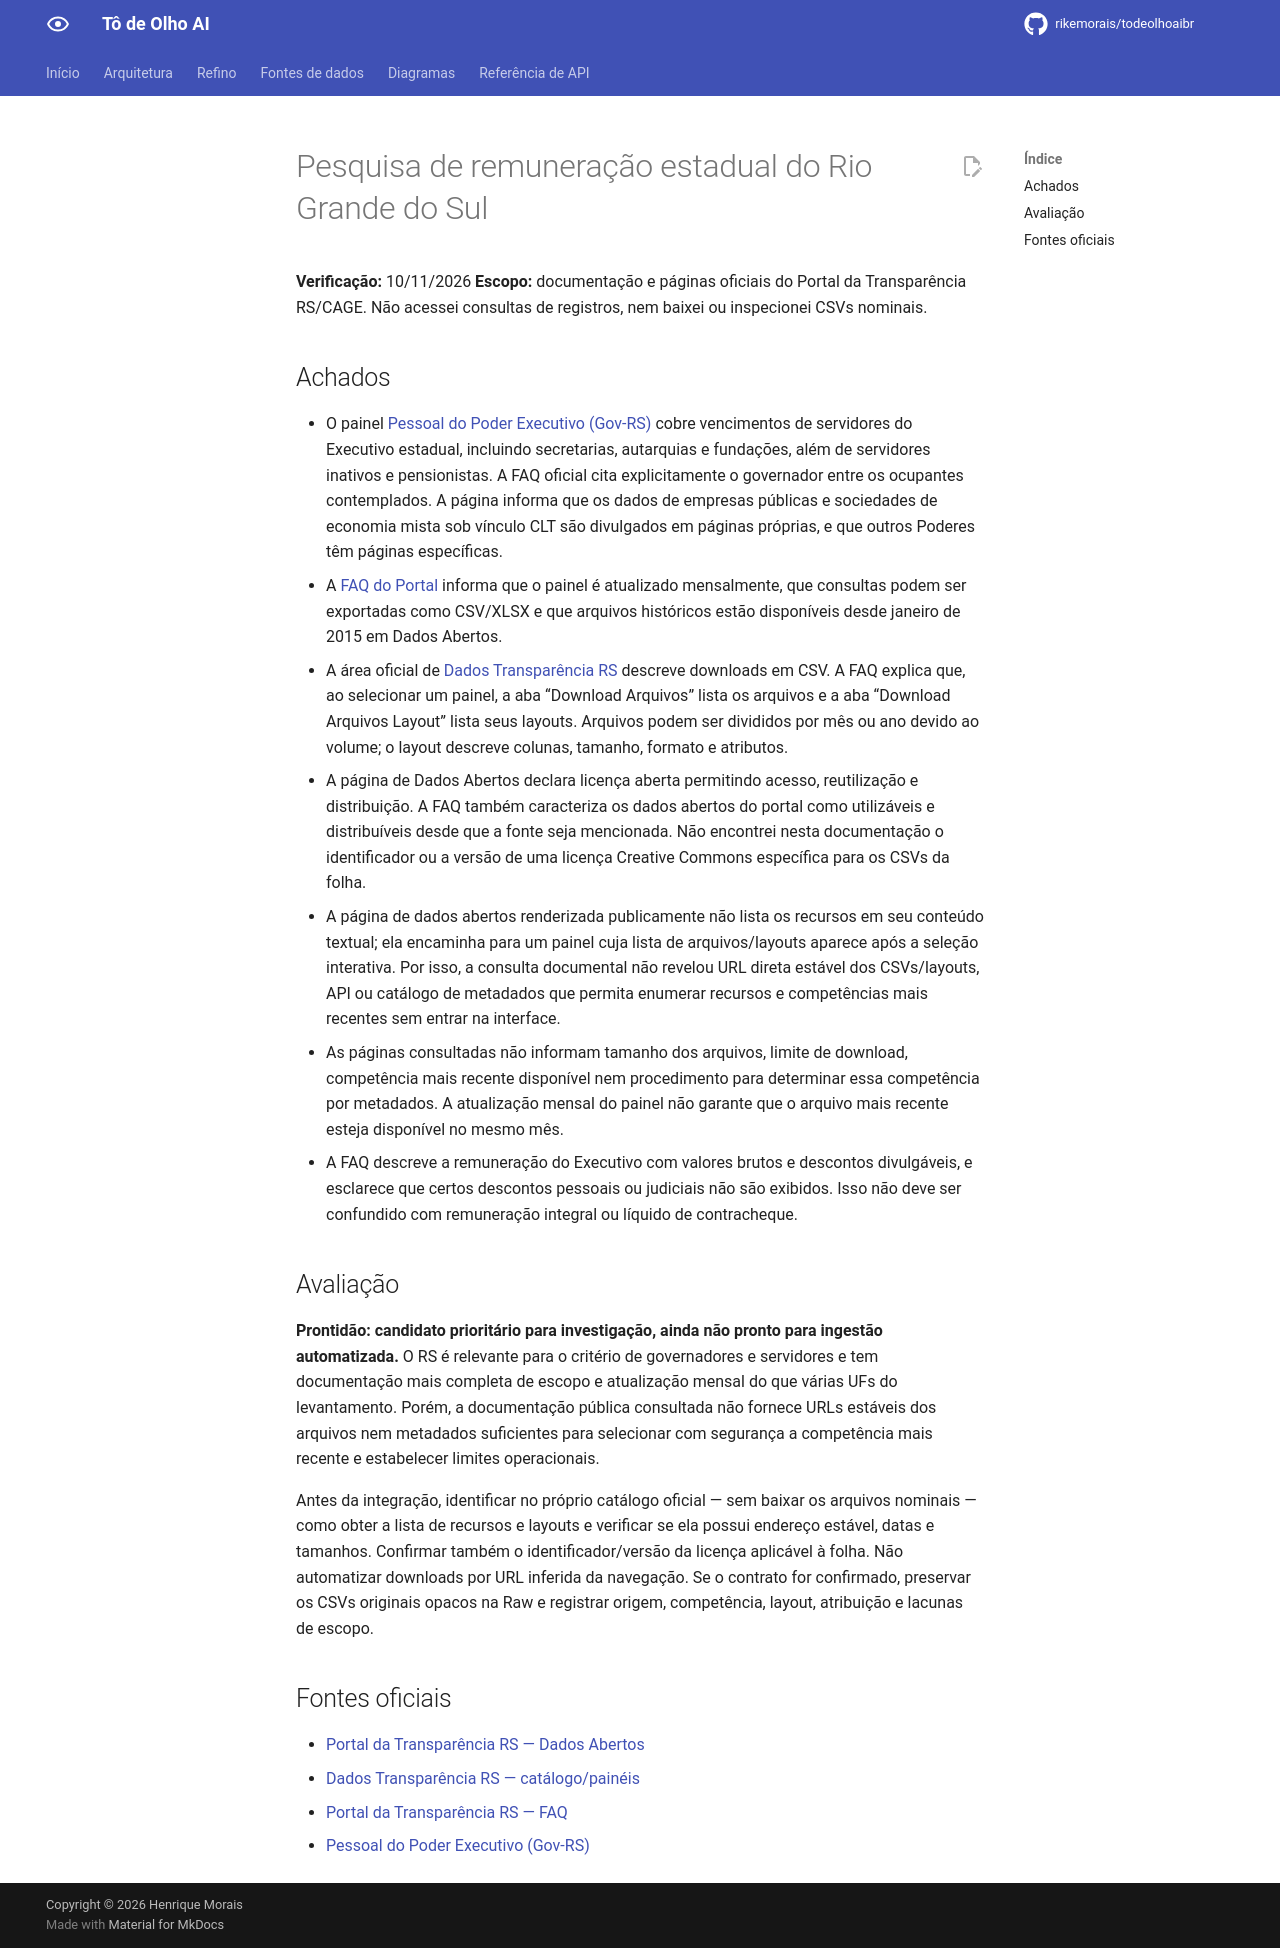

repository: rikemorais/todeolhoaibr · page: 0.114/fontes/pesquisa-remuneracao-estadual-rs/index.html · generator: mkdocs

# Pesquisa de remuneração estadual do Rio Grande do Sul

**Verificação:** 10/11/2026
**Escopo:** documentação e páginas oficiais do Portal da Transparência RS/CAGE. Não acessei consultas de registros, nem baixei ou inspecionei CSVs nominais.

## Achados

- O painel [Pessoal do Poder Executivo (Gov-RS)](https://www.transparencia.rs.gov.br/servidores-aposentados-e-pensionistas/pessoal-do-poder-executivo-gov-rs/dados/) cobre vencimentos de servidores do Executivo estadual, incluindo secretarias, autarquias e fundações, além de servidores inativos e pensionistas. A FAQ oficial cita explicitamente o governador entre os ocupantes contemplados. A página informa que os dados de empresas públicas e sociedades de economia mista sob vínculo CLT são divulgados em páginas próprias, e que outros Poderes têm páginas específicas.
- A [FAQ do Portal](https://www.transparencia.rs.gov.br/faq/) informa que o painel é atualizado mensalmente, que consultas podem ser exportadas como CSV/XLSX e que arquivos históricos estão disponíveis desde janeiro de 2015 em Dados Abertos.
- A área oficial de [Dados Transparência RS](https://www.transparencia.rs.gov.br/dados-abertos/dados-transparencia-rs/dados/) descreve downloads em CSV. A FAQ explica que, ao selecionar um painel, a aba “Download Arquivos” lista os arquivos e a aba “Download Arquivos Layout” lista seus layouts. Arquivos podem ser divididos por mês ou ano devido ao volume; o layout descreve colunas, tamanho, formato e atributos.
- A página de Dados Abertos declara licença aberta permitindo acesso, reutilização e distribuição. A FAQ também caracteriza os dados abertos do portal como utilizáveis e distribuíveis desde que a fonte seja mencionada. Não encontrei nesta documentação o identificador ou a versão de uma licença Creative Commons específica para os CSVs da folha.
- A página de dados abertos renderizada publicamente não lista os recursos em seu conteúdo textual; ela encaminha para um painel cuja lista de arquivos/layouts aparece após a seleção interativa. Por isso, a consulta documental não revelou URL direta estável dos CSVs/layouts, API ou catálogo de metadados que permita enumerar recursos e competências mais recentes sem entrar na interface.
- As páginas consultadas não informam tamanho dos arquivos, limite de download, competência mais recente disponível nem procedimento para determinar essa competência por metadados. A atualização mensal do painel não garante que o arquivo mais recente esteja disponível no mesmo mês.
- A FAQ descreve a remuneração do Executivo com valores brutos e descontos divulgáveis, e esclarece que certos descontos pessoais ou judiciais não são exibidos. Isso não deve ser confundido com remuneração integral ou líquido de contracheque.

## Avaliação

**Prontidão: candidato prioritário para investigação, ainda não pronto para ingestão automatizada.** O RS é relevante para o critério de governadores e servidores e tem documentação mais completa de escopo e atualização mensal do que várias UFs do levantamento. Porém, a documentação pública consultada não fornece URLs estáveis dos arquivos nem metadados suficientes para selecionar com segurança a competência mais recente e estabelecer limites operacionais.

Antes da integração, identificar no próprio catálogo oficial — sem baixar os arquivos nominais — como obter a lista de recursos e layouts e verificar se ela possui endereço estável, datas e tamanhos. Confirmar também o identificador/versão da licença aplicável à folha. Não automatizar downloads por URL inferida da navegação. Se o contrato for confirmado, preservar os CSVs originais opacos na Raw e registrar origem, competência, layout, atribuição e lacunas de escopo.

## Fontes oficiais

- [Portal da Transparência RS — Dados Abertos](https://www.transparencia.rs.gov.br/dados-abertos/)
- [Dados Transparência RS — catálogo/painéis](https://www.transparencia.rs.gov.br/dados-abertos/dados-transparencia-rs/dados/)
- [Portal da Transparência RS — FAQ](https://www.transparencia.rs.gov.br/faq/)
- [Pessoal do Poder Executivo (Gov-RS)](https://www.transparencia.rs.gov.br/servidores-aposentados-e-pensionistas/pessoal-do-poder-executivo-gov-rs/dados/)
